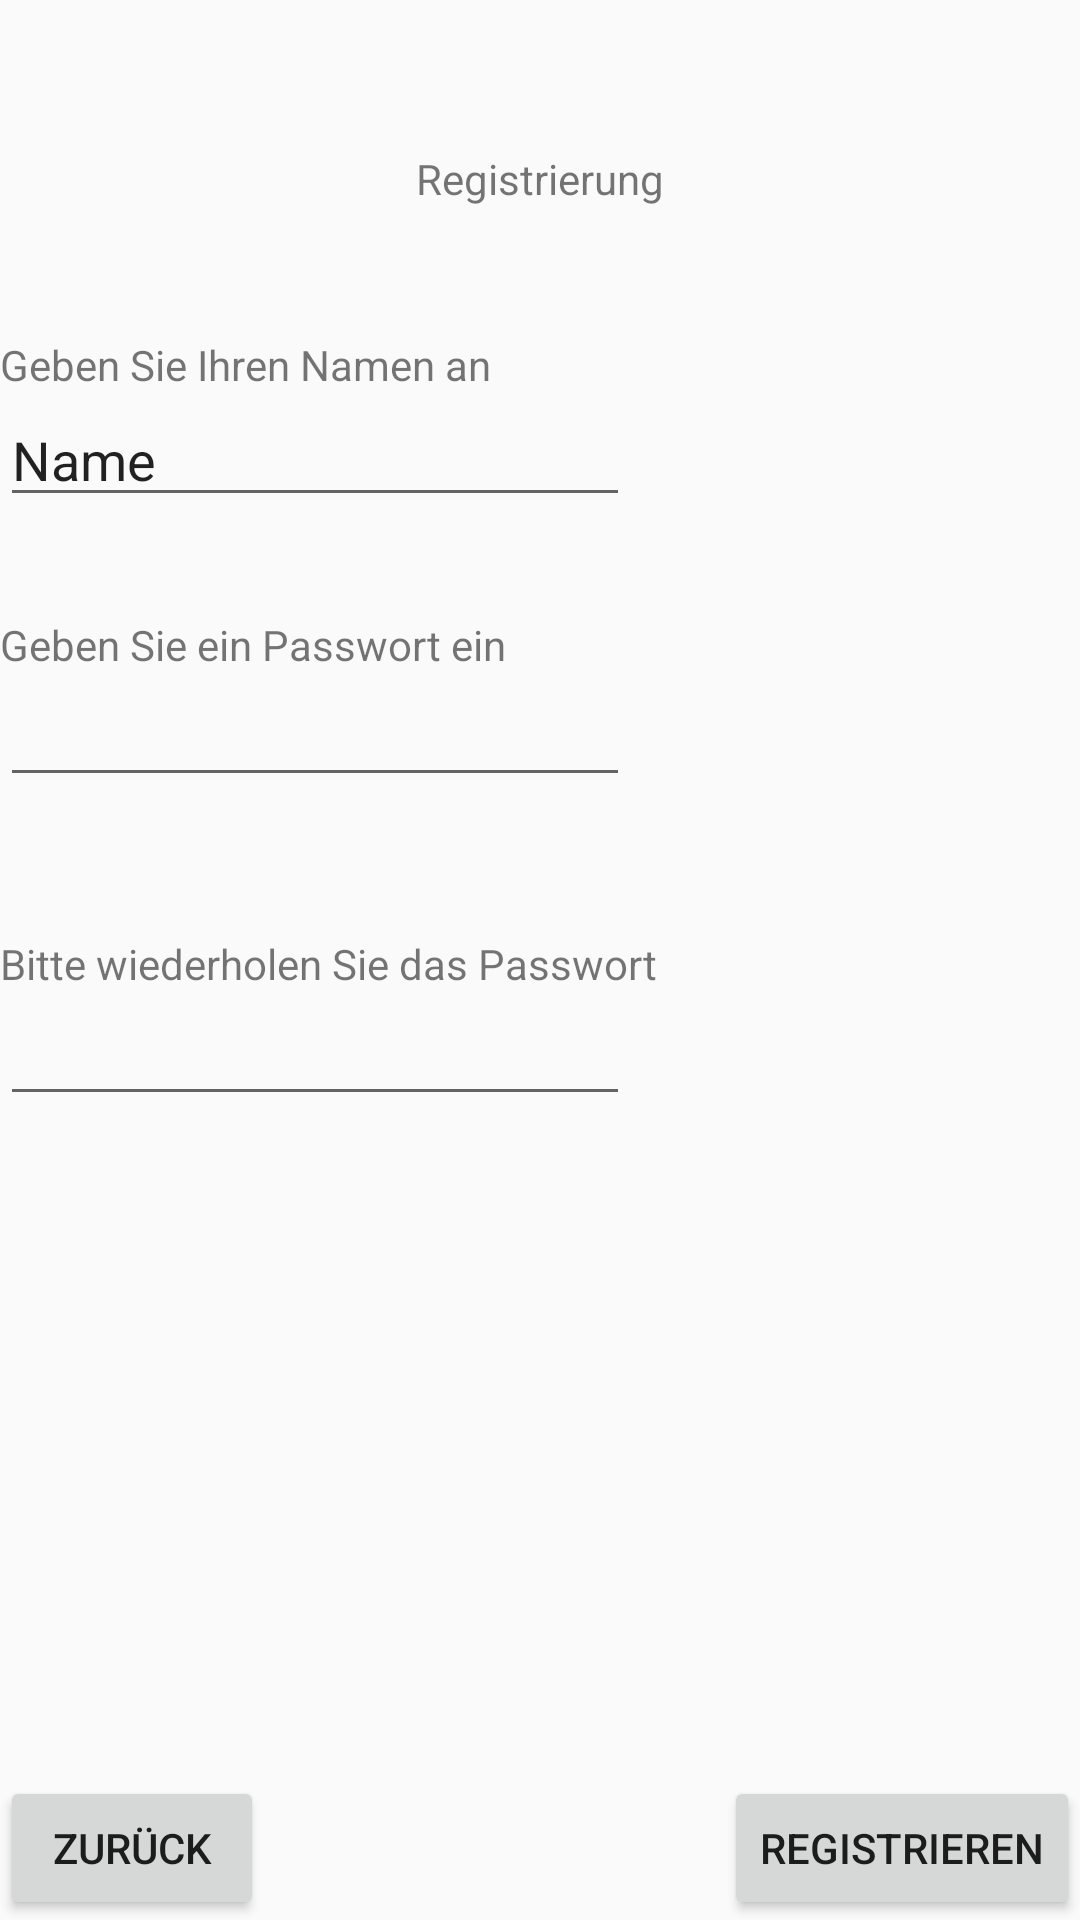

Android layout source for this screen:
<!-- AndroidManifest.xml: activity theme AppTheme.NoActionBar -->
<!-- res/layout/register.xml -->
<?xml version="1.0" encoding="utf-8"?>
<RelativeLayout xmlns:android="http://schemas.android.com/apk/res/android"
    android:layout_width="match_parent" android:layout_height="match_parent">

    <TextView
        android:layout_width="wrap_content"
        android:layout_height="wrap_content"
        android:text="Registrierung"
        android:id="@+id/textView10"
        android:layout_alignParentTop="true"
        android:layout_centerHorizontal="true"
        android:layout_marginTop="50dp" />

    <TextView
        android:layout_width="wrap_content"
        android:layout_height="wrap_content"
        android:text="Geben Sie Ihren Namen an"
        android:id="@+id/textView11"
        android:layout_below="@+id/textView10"
        android:layout_alignParentLeft="true"
        android:layout_alignParentStart="true"
        android:layout_marginTop="43dp" />

    <EditText
        android:layout_width="wrap_content"
        android:layout_height="wrap_content"
        android:inputType="textPersonName"
        android:text="Name"
        android:ems="10"
        android:id="@+id/editText5"
        android:layout_below="@+id/textView11"
        android:layout_alignParentLeft="true"
        android:layout_alignParentStart="true" />

    <TextView
        android:layout_width="wrap_content"
        android:layout_height="wrap_content"
        android:text="Geben Sie ein Passwort ein"
        android:id="@+id/textView12"
        android:layout_below="@+id/editText5"
        android:layout_alignParentLeft="true"
        android:layout_alignParentStart="true"
        android:layout_marginTop="33dp" />

    <EditText
        android:layout_width="wrap_content"
        android:layout_height="wrap_content"
        android:inputType="textPassword"
        android:ems="10"
        android:id="@+id/editText6"
        android:layout_below="@+id/textView12"
        android:layout_alignParentLeft="true"
        android:layout_alignParentStart="true" />

    <TextView
        android:layout_width="wrap_content"
        android:layout_height="wrap_content"
        android:text="Bitte wiederholen Sie das Passwort"
        android:id="@+id/textView13"
        android:layout_below="@+id/editText6"
        android:layout_alignParentLeft="true"
        android:layout_alignParentStart="true"
        android:layout_marginTop="46dp" />

    <EditText
        android:layout_width="wrap_content"
        android:layout_height="wrap_content"
        android:inputType="textPassword"
        android:ems="10"
        android:id="@+id/editText7"
        android:layout_below="@+id/textView13"
        android:layout_alignParentLeft="true"
        android:layout_alignParentStart="true" />

    <Button
        android:layout_width="wrap_content"
        android:layout_height="wrap_content"
        android:text="Zurück"
        android:id="@+id/button19"
        android:layout_alignParentBottom="true"
        android:layout_alignParentLeft="true"
        android:layout_alignParentStart="true" />

    <Button
        android:layout_width="wrap_content"
        android:layout_height="wrap_content"
        android:text="Registrieren"
        android:id="@+id/button20"
        android:layout_alignParentBottom="true"
        android:layout_alignParentRight="true"
        android:layout_alignParentEnd="true" />
</RelativeLayout>
<!-- resources referenced by this layout -->
<resources>
  <style name="AppTheme.NoActionBar">
          <item name="windowActionBar">false</item>
          <item name="windowNoTitle">true</item>
      </style>
</resources>
